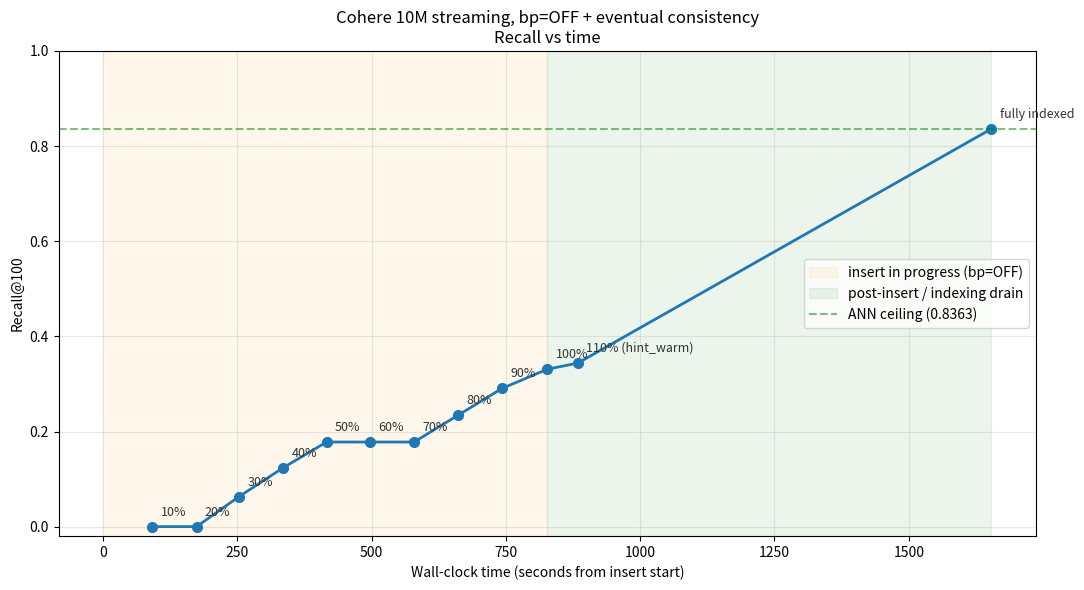

This figure's Python source: (Note: this script raises an exception after producing the figure.)
"""Plot recall vs wall-clock time for the Cohere 10M streaming bp=OFF test."""
import matplotlib.pyplot as plt

# (time_seconds, recall, label)
data = [
    (92,   0.0000, "10%"),
    (174,  0.0000, "20%"),
    (253,  0.0631, "30%"),
    (335,  0.1236, "40%"),
    (416,  0.1779, "50%"),
    (497,  0.1779, "60%"),
    (579,  0.1779, "70%"),
    (661,  0.2344, "80%"),
    (743,  0.2907, "90%"),
    (827,  0.3309, "100%"),
    (884,  0.3439, "110% (hint_warm)"),
    (1654, 0.8363, "fully indexed"),
]

times = [d[0] for d in data]
recalls = [d[1] for d in data]
labels = [d[2] for d in data]

fig, ax = plt.subplots(figsize=(11, 6))
ax.plot(times, recalls, marker="o", linewidth=2, markersize=7, color="#1f77b4")

for t, r, lbl in data:
    ax.annotate(lbl, (t, r),
                textcoords="offset points", xytext=(6, 8),
                fontsize=9, color="#333")

# Mark the insert-ended region
ax.axvspan(0, 827, alpha=0.08, color="orange", label="insert in progress (bp=OFF)")
ax.axvspan(827, 1654, alpha=0.08, color="green", label="post-insert / indexing drain")

ax.axhline(0.8363, color="green", linestyle="--", alpha=0.5, label="ANN ceiling (0.8363)")

ax.set_xlabel("Wall-clock time (seconds from insert start)")
ax.set_ylabel("Recall@100")
ax.set_title("Cohere 10M streaming, bp=OFF + eventual consistency\nRecall vs time")
ax.grid(True, alpha=0.3)
ax.set_ylim(-0.02, 1.0)
ax.legend(loc="center right")

fig.tight_layout()
out = "/home/ubuntu/recall_vs_time.png"
fig.savefig(out, dpi=130)
print(f"saved to {out}")
